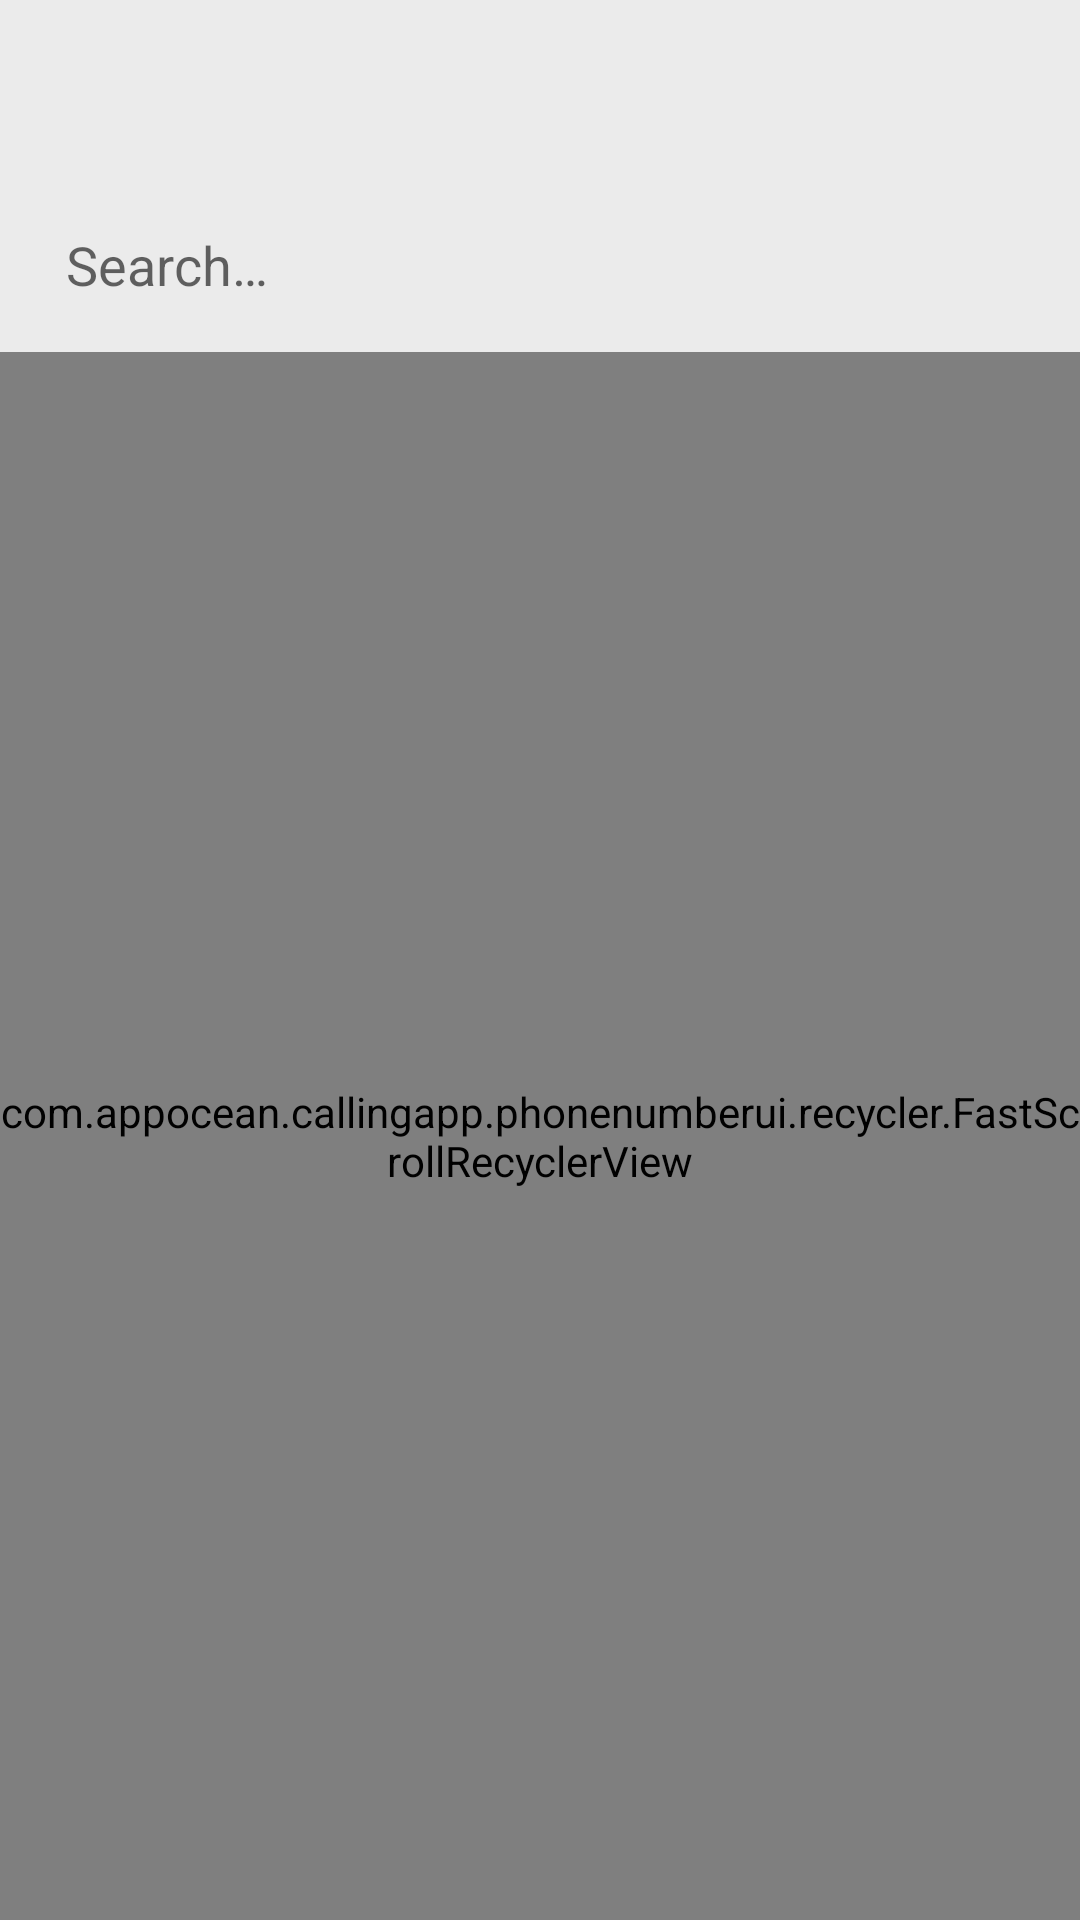

Produce the Android XML layout that renders to this screen, including the resource entries it uses.
<!-- AndroidManifest.xml: application theme AppTheme -->
<!-- res/layout/activity_country_code.xml -->
<?xml version="1.0" encoding="utf-8"?>
<LinearLayout xmlns:android="http://schemas.android.com/apk/res/android"
    xmlns:local="http://schemas.android.com/apk/res-auto"
    android:layout_width="match_parent"
    android:layout_height="match_parent"
    android:background="#ebebeb"
    android:orientation="vertical">

    <androidx.appcompat.widget.Toolbar
        android:id="@+id/toolbar"
        android:layout_width="match_parent"
        android:layout_height="wrap_content"
        android:background="?attr/background"
        android:minHeight="?attr/actionBarSize"
        android:theme="@style/ToolbarColoredBackArrow"
        local:popupTheme="@style/ToolBarStyle">

        <RelativeLayout
            android:layout_width="match_parent"
            android:layout_height="wrap_content"
            android:orientation="vertical"
            android:visibility="gone">

            <androidx.appcompat.widget.AppCompatTextView
                android:id="@+id/tvToolbarTitle"
                android:layout_width="match_parent"
                android:layout_height="wrap_content"
                android:layout_centerInParent="true"
                android:layout_margin="2dp"
                android:gravity="center"
                android:maxLength="25"
                android:maxLines="1"
                android:singleLine="true"
                android:textColor="@color/white"
                android:textSize="20sp" />
        </RelativeLayout>
    </androidx.appcompat.widget.Toolbar>

    <RelativeLayout
        android:id="@+id/rlCountry"
        android:layout_width="match_parent"
        android:layout_height="match_parent">

        <RelativeLayout
            android:id="@+id/rlSearch"
            android:layout_width="match_parent"
            android:layout_height="wrap_content"
            android:layout_marginStart="10dp"
            android:layout_marginTop="10dp"
            android:layout_marginEnd="10dp"
            android:layout_marginBottom="10dp"
            android:background="@drawable/rounded_corner_white_rectangle_border_grey"
            android:orientation="vertical">

            <androidx.appcompat.widget.AppCompatImageView
                android:id="@+id/ivSearch"
                android:layout_width="wrap_content"
                android:layout_height="wrap_content"
                android:layout_alignParentLeft="true"
                android:layout_centerVertical="true"
                android:layout_marginStart="4dp"
                android:layout_marginEnd="4dp"
                android:src="@drawable/ic_graysearch" />

            <androidx.appcompat.widget.AppCompatEditText
                android:id="@+id/etSearchCountry"
                android:layout_width="match_parent"
                android:layout_height="wrap_content"
                android:layout_gravity="center"
                android:layout_toRightOf="@+id/ivSearch"
                android:backgroundTint="@android:color/transparent"
                android:gravity="start|center_vertical"
                android:hint="@string/search_hint"
                android:imeOptions="flagNoExtractUi"
                android:maxLines="1"
                android:singleLine="true"
                android:textColor="@android:color/primary_text_light_nodisable"
                android:textSize="18sp"
                android:visibility="visible" />
        </RelativeLayout>

        <com.appocean.callingapp.phonenumberui.recycler.FastScrollRecyclerView
            android:id="@+id/rvCountryCode"
            android:layout_width="match_parent"
            android:layout_height="match_parent"
            android:layout_below="@+id/rlSearch"
            android:background="@color/white"
            android:dividerHeight="2dp" />

        <androidx.appcompat.widget.AppCompatTextView
            android:id="@+id/tvNoResult"
            android:layout_width="wrap_content"
            android:layout_height="wrap_content"
            android:layout_below="@+id/rlSearch"
            android:layout_centerHorizontal="true"
            android:layout_marginTop="50dp"
            android:text="@string/no_result_found"
            android:textColor="@android:color/primary_text_light"
            android:visibility="gone" />
    </RelativeLayout>
</LinearLayout>
<!-- resources referenced by this layout -->
<resources>
  <color name="white">#ffffff</color>
  <string name="no_result_found">No result found</string>
  <string name="search_hint">Search…</string>
  <style name="ToolBarStyle" parent="ToolBarStyle.Base" />
  <style name="ToolbarColoredBackArrow" parent="AppTheme">
          <item name="android:textColorSecondary">@color/white</item>
      </style>
  <style name="AppTheme" parent="Theme.MaterialComponents.Light.NoActionBar">
          
          <item name="colorPrimary">@color/colorPrimary</item>
          <item name="colorPrimaryDark">@color/colorPrimaryDark</item>
          <item name="colorAccent">@color/colorAccent</item>
  
  
      </style>
  <style name="ToolBarStyle.Base" parent="AppTheme">
          <item name="popupTheme">@style/ThemeOverlay.AppCompat.Light</item>
          <item name="theme">@style/ThemeOverlay.AppCompat.Dark.ActionBar</item>
  
      </style>
  <color name="colorPrimary">#1F5BF3</color>
  <color name="colorPrimaryDark">#0947E8</color>
  <color name="colorAccent">#00A5FF</color>
</resources>
